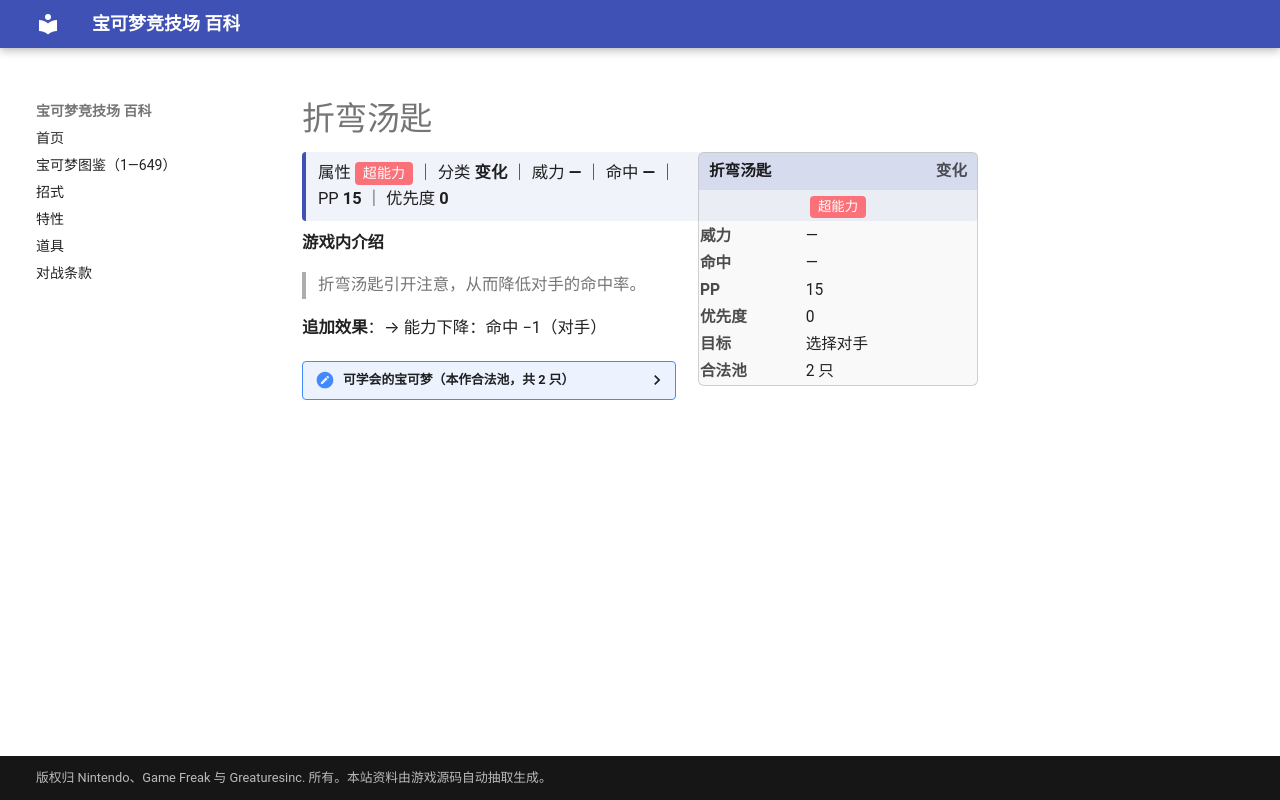

repository: nanmoboys/pkmn-arena-wiki · page: moves/折弯汤匙/index.html · generator: mkdocs

# 折弯汤匙

<div class="infobox">
<div class="ib-h"><span>折弯汤匙</span><span class="ib-no">变化</span></div>
<div class="ib-ty"><span class="tp" style="background:#FA7179">超能力</span></div>
<table class="ib-t"><tr><th>威力</th><td>—</td></tr><tr><th>命中</th><td>—</td></tr><tr><th>PP</th><td>15</td></tr><tr><th>优先度</th><td>0</td></tr><tr><th>目标</th><td>选择对手</td></tr><tr><th>合法池</th><td>2 只</td></tr></table></div>
<div class="head-stat">属性 <span class="tp" style="background:#FA7179">超能力</span> ｜ 分类 <b>变化</b> ｜ 威力 <b>—</b> ｜ 命中 <b>—</b> ｜ PP <b>15</b> ｜ 优先度 <b>0</b></div>

**游戏内介绍**

> 折弯汤匙引开注意，从而降低对手的命中率。

**追加效果**：→ 能力下降：命中 −1（对手）

<details class="pool"><summary>可学会的宝可梦（本作合法池，共 2 只）</summary>

<p>勇基拉、胡地</p>

</details>
